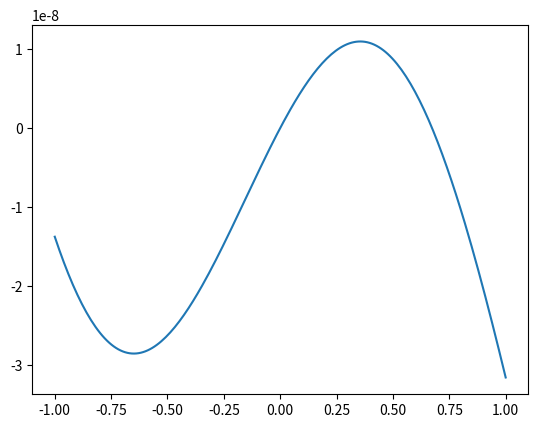

Source code (Python):
import numpy as np
import random 
import matplotlib
import matplotlib.pyplot as plt
from math import erf, sqrt
from copy import copy
import scipy
from sympy import Symbol, real_roots, Poly

x = Symbol('x')
y = Symbol('y')

random.seed(78)
n = 50
eps = 0#0.0001
a = []
for i in range(n):
    a.append(random.random())
a = np.array(a)
a = a.astype(np.float32)
a /= np.sqrt(sum(a*a))
N1 = 200
M = 3
N2 = 25
N3 = 200
gp = 2 ** random.random()
gq = random.random() * 2 * np.pi

def phi(x, p, q):
    return np.cos(p * x + q)#x**3 + 4*x + 1

def f(x, p, q):
    return phi(sum(x*a), p, q)

def gener_random_vect_hypersph():
    vals = []
    for i in range(n):
        gau = random.gauss(0, 1)
        vals.append(gau)
    vals = np.array(vals)
    vals /= np.sqrt(sum(vals*vals))
    return vals

def f_changed(x, p, q):
    err = random.random()
    return f(x, p, q) + 2 * eps * err - eps

#return coefficients of polynomial, highest power first -- approximation of function
def first_step(gamma):
    xks = []
    t_psi = []
    values = []
    for i in range(-N1, N1 + 1):
        xk = i * gamma / N1
        xks.append(xk)
        t_psi.append(i / N1)
        values.append(f_changed(xk, gp, gq))
    return np.polyfit(t_psi, values, deg = M)

#multiplies argument by sqrt(n) and calculates polynom with coefficients = coeff (highest power first)
def polynom_normed(coeff, x):
    x *= sqrt(n)
    res = 0
    power = 1
    for i in range(len(coeff)-1, -1, -1):
        res += coeff[i] *power
        power *= x
    return res

def coef_poly_min(c1, c2):
    c3 = []
    power = 1
    for i in range(len(c1)):
        c3.append(c1[i] - c2[i]*power)
        power *= y
    c4 = np.polynomial.polynomial.polypow(c3, 2)
    c5 = np.polynomial.polynomial.polyint(c4)
    integr = np.polynomial.polynomial.polyval(1, c5) - np.polynomial.polynomial.polyval(-1, c5)
    integr1 = integr.expand()
    coeff = Poly(integr1).all_coeffs()
    minn, indmin = minimum_polynom(coeff)
    return indmin


def minimum_polynom(coef):#from high
    diff_coef = np.polynomial.polynomial.polyder(coef[::-1])[::-1]
    poly = Poly.from_list(diff_coef, x)
    rroots = real_roots(poly)
    for i in range(len(rroots)):
        rroots[i] = float(rroots[i])
    rroots.append(1)
    rroots.append(-1)    
    values = np.polyval(coef, rroots)
    minn = min(values)
    isk_t = np.where(abs(values - minn) < 1e-8)[0][0]
    return float(minn), rroots[isk_t]


# /////   possible visualizations ///////// 
def graph_distribution():
    x = np.arange(0,2000)/200.
    y = np.zeros(2000)
    for i in range(2000):
        y[i] = F_star(x[i])
    plt.plot (x, y)
    plt.show()

def graph_first_step_works(ind):
    p = np.arange(-20, 20)/20.
    y = np.zeros(40)
    yy = np.zeros(40)
    v = gammas[ind] #np.ones(n)/np.sqrt(n)
    vgamma = sum(a * v) * np.sqrt(n)
    coeff = first_step(v)
    for i in range(40):
        #y[i] = f_changed(p[i] * v, gp, gq)
        #yy[i] = polynom_normed(coeff, p[i]/np.sqrt(n))
        y[i] = phi(vgamma * p[i], gp, gq)
        yy[i] = polynom_normed(coeff, p[i])
    plt.plot(p, y)
    plt.plot(p, yy)
    plt.show()
#////////////////////////////////////////////////////////

def quality1step(ind, step=0):
    if step == 0:
        tmax = min(1/real_abs_v[ind], 10)
    else:
        tmax = min(1/real_abs_v1[ind], 10)
    p = tmax * np.arange(-20, 20)/20.
    y = np.zeros(40)
    yy = np.zeros(40)
    if step==0:
        v = gammas[ind] #np.ones(n)/np.sqrt(n)
    else:
        v = gammas1[ind]
    vgamma = sum(a * v) * np.sqrt(n)
    coeff = first_step(v)
    for i in range(40):
        #y[i] = f_changed(p[i] * v, gp, gq)
        #yy[i] = polynom_normed(coeff, p[i]/np.sqrt(n))
        y[i] = phi(vgamma * p[i], gp, gq)
        yy[i] = polynom_normed(coeff, p[i])
    return max(abs(yy - y))

def omega1():
    res = -100
    index = -1
    for i in range(N2):
        nqual = quality1step(i)
        if nqual > res:
            res = nqual
            index = i 
    return (res, index)

#Generate N2 gammas
gammas = []
for i in range(N2):
    gammas.append(gener_random_vect_hypersph())

#Theoretical considerations about v_i
real_v = []#v_i unknown in the reality
for i in range(N2):
    real_v.append(sqrt(n) * sum(a * gammas[i]))
real_abs_v = []#abs(v_i) unknown in the reality
for i in range(N2):
    real_abs_v.append(abs(sqrt(n) * sum(a * gammas[i])))
real_abs_v = np.array(real_abs_v)

#Second part of algorithm
all_coef = [] #polynom coefficients for all gammas
for i in range(N2):
    all_coef.append(first_step(gammas[i]))
insert_info = np.zeros((N2, N2)) #if phi_i -> phi_j, insert[i][j] = corresponding lambda
bound_minus = N2 * 0.4
bound_plus = N2 *0.5
v0 = -1
best_err = 1000
for j in range(N2):
    am_good = 0
    for i in range(N2):
        vall = coef_poly_min(all_coef[j][::-1], all_coef[i][::-1])#optimize_f(N_0, i, j)
        if abs(vall) > 1:
            insert_info[i][j] = vall
        if insert_info[i][j] != 0:
            am_good += 1
    if am_good < bound_plus and am_good >= bound_minus:
        v0 = j
        break
    err = max(abs(am_good - bound_plus), abs(am_good - bound_minus))
    if err < best_err:
        best_err = err
        v0 = j
print(real_abs_v[v0], "check that this number is in [0.45, 0.75]")
if j == N2 - 1:
    print("Maybe error with v0")

quality1 = 0
max_quality1 = -100
indmaxij = 0
for i in range(N2):
    for j in range(N2):
        if abs(real_v[j] / real_v[i]) > 1.01:
            quality1 += abs(real_v[j]/real_v[i] - insert_info[i][j])
            if abs(real_v[j]/real_v[i] - insert_info[i][j]) > max_quality1:
                indmaxij = (i, j)
                max_quality1 = abs(real_v[j]/real_v[i] - insert_info[i][j])

            
#print("Quality of lambdas: ", quality1, max_quality1, indmaxij)
#errs = [abs(real_v[j]/real_v[i] - insert_info[i][j]) for i in range(N2) for j in range(N2)]
#errs = np.array(errs)
j_tilda = v0
coef_gamma_m = []
coef_ej_m = []


lambdasforai = []
coefgamma = first_step(gammas[j_tilda])
index_abs_max = 0
max_lambd =  -1000
for i in range(n):
    ei = np.zeros(n)
    ei[i] = 1
    coefei = first_step(ei)
    cur = coef_poly_min(coefei[::-1], coefgamma[::-1])
    lambdasforai.append(cur)
    if abs(cur) > max_lambd:
        max_lambd = abs(cur)
        index_abs_max = i
amax = lambdasforai[index_abs_max]# * mF / sqrt(n)
sign = 1
if amax < 0:
    sign = -1
ai = []
coefgamma = first_step(gammas[j_tilda])
cis = []
for i in range(n):
    if i == index_abs_max:
        ai.append(amax)
    else:
        ei = np.zeros(n)
        ei[index_abs_max] = 0.9
        ei[i] = 0.1
        coef_f = first_step(ei)
        cur = coef_poly_min(coef_f[::-1], coefgamma[::-1])
        if (sign == 1 and cur > 0) or (sign == -1 and cur < 0) or (sign == 2 and abs(cur) > 1):
            ci = 10 * (cur/lambdasforai[index_abs_max] - 0.9)
            cis.append(ci)
        else:
            print("problems with a_i, i = ", i, sep = "")

cis = np.array(cis)
amaxnew = np.sqrt(1 / (1+sum(cis*cis)))

alr = False
newa = []
for i in range(n):
    if i != index_abs_max:
        newa.append(amaxnew * cis[i - alr])
    else:
        newa.append(amaxnew)
        alr = True
newa = np.array(newa)
print("Approximation error of a, C-norm:", max(abs(a - newa)))
print("Approximation error of a, L2-norm:", np.sqrt(sum((a - newa)**2)))

ts = np.linspace(-1, 1, N3)
values_phi = []
values_phi_real = []

for t_ in ts:
    values_phi.append(f_changed(t_ * newa, gp, gq))
    values_phi_real.append(phi(t_, gp, gq))
values_phi = np.array(values_phi)
values_phi_real = np.array(values_phi_real)
#plt.plot(ts, values_phi)
plt.plot(ts, values_phi_real - values_phi)
plt.show()
print("Approximation error of phi in C:", max(abs(values_phi - values_phi_real)))
print("Approximation error of phi in L2:", np.sqrt(sum((values_phi - values_phi_real)**2)))
#print(gp, gq)
#print("Omega1", omega1())
